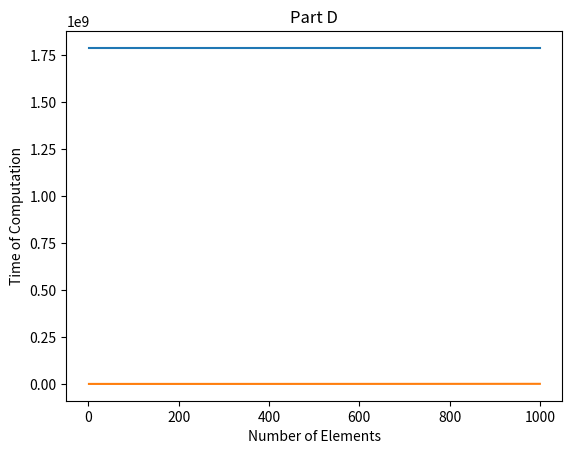

Write the Python code that produced this figure.
# [redacted]
# [redacted]
# [redacted]
#Discrete Math 2 Project 2
import numpy as np
import matplotlib.pyplot as plt
import time
#Part 1 - Kyle


#Part 2 - Ryan
#Part a
def Insertionsort(array):
    for i in range(1, len(array)):##Start iteration through the array from the second element, making the sorted array a length of 1, the first element
        check = array[i]##This is the item being compared to the sorted array
        move = i - 1##this is the element in the sorted array being compared to the check element
        while move >= 0 and array[move] > check:##Find where in the sorted array the check element belongs
            array[move + 1] = array[move]##Shifting the elements up one space to make room for the check element
            move -= 1##moving our comparing element in the sorted array back one
        array[move + 1] = check;##inserting the element in the position where the item behind is no longer greater than it or if there is nothing left
    return time.time()

#part c
array1 = [1]
array2 = [100-i for i in range(100)]
array3 = [200-i for i in range(200)]
array4 = [300-i for i in range(300)]
array5 = [400-i for i in range(400)]
array6 = [500-i for i in range(500)]
array7 = [600-i for i in range(600)]
array8 = [700-i for i in range(700)]
array9 = [800-i for i in range(800)]
array10 = [900-i for i in range(900)]
array11 = [1000-i for i in range(1000)]

time1 = Insertionsort(array1)
time2 = Insertionsort(array2)
time3 = Insertionsort(array3)
time4 = Insertionsort(array4)
time5 = Insertionsort(array5)
time6 = Insertionsort(array6)
time7 = Insertionsort(array7)
time8 = Insertionsort(array8)
time9 = Insertionsort(array9)
time10 = Insertionsort(array10)
time11 = Insertionsort(array11)

#Part d
xvals = [1,100,200,300,400,500,600,700,800,900,1000]
yvals = [time1,time2,time3,time4,time5,time6,time7,time8,time9,time10,time11]
plt.plot(xvals, yvals)
plt.xlabel('Number of Elements')
plt.ylabel('Time of Computation')
plt.title('Part C')
plt.show()
def getCn(n):
    return (n * n) * .5 + (.5 * n ) - 1

xvals = [1, 100, 200, 300, 400, 500, 600, 700, 800, 900, 1000]
yvals = [getCn(1), getCn(100), getCn(200), getCn(300), getCn(400), getCn(500), getCn(600), getCn(700), getCn(800), getCn(900), getCn(1000)]
plt.plot(xvals, yvals)
plt.title('Part D')
plt.xlabel('Number of Elements')
plt.ylabel('Time of Computation')
plt.show()

#Part e
#Both charts in part c and d are actually very similar. They both experience exponential growth at about the same rate
#This is because the time of computation grows at the same rate as the number of elements in the array because
#there are more elements to compare and more steps to complete the insertion sort.
#Also, I thought that the specs of your computer would mitigate the reason of change, but because the amount of
#elements increase along with the amount of elements needing to be compared, the computer still has to compare them
#all none the less so the rate of change will be similar


#Part 3 - Sumedh